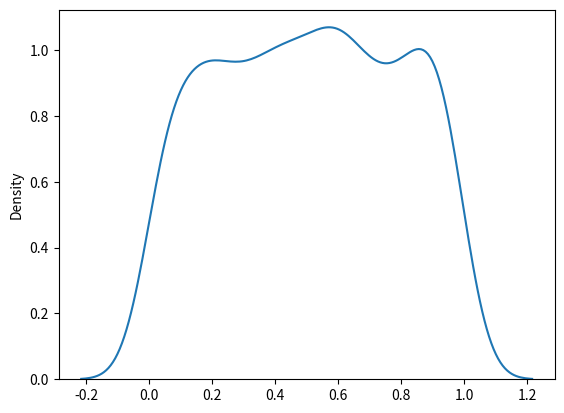

Reproduce this figure in Python.
'''
Used to describe probability where every event has equal chances of occuring.

E.g. Generation of random numbers.

It has three parameters:

low - lower bound - default 0 .0.

high - upper bound - default 1.0.

size - The shape of the returned array.

'''

from numpy import random

x = random.uniform(size=(2,3))
print(x)

#visualization
import seaborn as sns
import matplotlib.pyplot as plt

sns.distplot(random.uniform(size=1000), hist= False)
plt.show()